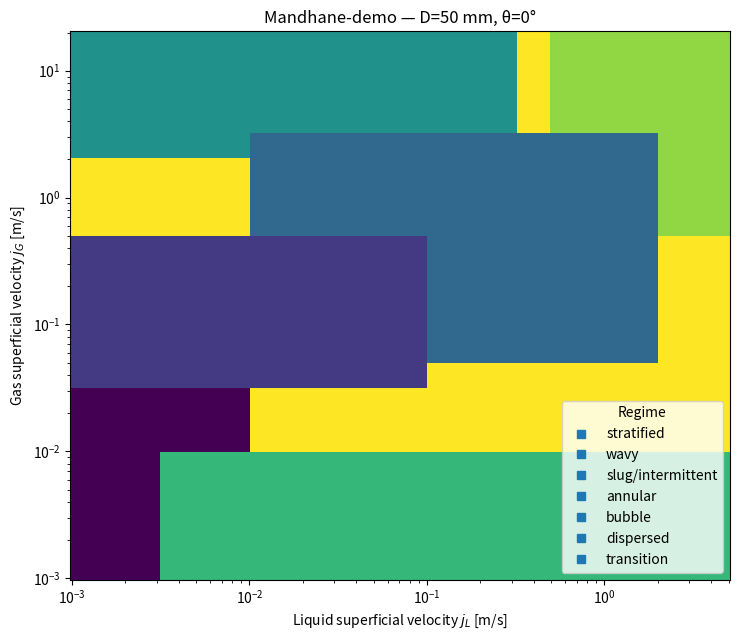

Write Python code to recreate this figure.
import numpy as np
import matplotlib.pyplot as plt
from dataclasses import dataclass
from typing import Tuple


# ----------------------------
# Inputs & dataclass
# ----------------------------
@dataclass
class Pipe:
    D: float        # pipe ID [m]
    theta: float    # inclination [rad] (0 = horizontal, +upflow)
    eps: float = 0  # roughness [m] (optional)


@dataclass
class Fluids:
    rho_l: float    # liquid density [kg/m3]
    mu_l: float     # liquid viscosity [Pa·s]
    rho_g: float    # gas density [kg/m3]
    mu_g: float     # gas viscosity [Pa·s]
    sigma: float    # surface tension [N/m]


# ----------------------------
# Utilities (dimensionless)
# ----------------------------
g = 9.80665


def Re(rho, v, D, mu):
    return rho * v * D / mu


def Fr(v, D):
    return v / np.sqrt(g * D)


def We(rho, v, D, sigma):
    return rho * v**2 * D / sigma


# ----------------------------
# Strategy-style classifier interface
# ----------------------------
class FlowRegimeModel:
    name = "base"
    def classify(self, jl: float, jg: float, pipe: Pipe, fluids: Fluids) -> str:
        raise NotImplementedError


# ----------------------------
# 2.1 Mandhane-like demo classifier (educational)
# NOTE: This is a *rough* pedagogical approximation to reproduce a map feel.
# For serious work, replace with actual Mandhane curves or a mechanistic model.
# ----------------------------
class MandhaneDemo(FlowRegimeModel):
    name = "Mandhane-demo"

    def classify(self, jl: float, jg: float, pipe: Pipe, fluids: Fluids) -> str:
        # Use simple heuristics in (jl, jg):
        # (Log-logic inspired regions; tune thresholds to literature if you want closer match)
        jl_log = np.log10(max(jl, 1e-6))
        jg_log = np.log10(max(jg, 1e-6))

        # Very low gas, modest liquid -> bubble/stratified
        if jg_log < -2.0 and jl_log > -2.5:
            return "bubble"

        # Low gas & low liquid -> stratified smooth
        if jg_log < -1.5 and jl_log < -2.0:
            return "stratified"

        # Moderate gas with low liquid -> wavy/stratified-wavy
        if -1.5 <= jg_log <= -0.3 and jl_log < -1.0:
            return "wavy"

        # Mid gas & mid liquid -> intermittent/slug
        if -1.3 <= jg_log <= 0.5 and -2.0 <= jl_log <= 0.3:
            return "slug/intermittent"

        # High gas, low liquid -> annular/mist
        if jg_log > 0.3 and jl_log < -0.5:
            return "annular"

        # High both -> dispersed (frothy) or churn-ish
        if jg_log > -0.3 and jl_log > -0.3:
            return "dispersed"

        # Fallback
        return "transition"


# ----------------------------
# 2.2 Taitel–Dukler placeholder (fill with real criteria)
# ----------------------------
class TaitelDukler(FlowRegimeModel):
    name = "Taitel–Dukler-1976"

    def classify(self, jl: float, jg: float, pipe: Pipe, fluids: Fluids) -> str:
        D, th = pipe.D, pipe.theta
        rho_l, mu_l = fluids.rho_l, fluids.mu_l
        rho_g, mu_g, sigma = fluids.rho_g, fluids.mu_g, fluids.sigma

        # Example: compute superficial Re, Fr, We
        Re_l = Re(rho_l, jl, D, mu_l)
        Re_g = Re(rho_g, jg, D, mu_g)
        Fr_l = Fr(jl, D)
        Fr_g = Fr(jg, D)
        We_l = We(rho_l, jl, D, sigma)
        We_g = We(rho_g, jg, D, sigma)

        # TODO: implement KH onset for stratified->intermittent,
        # flooding/envelopes for annular, dispersed/bubble boundaries, and inclination corrections.
        # Return one of your regimes based on those criteria.
        # For now, just route to a simple proxy:
        return MandhaneDemo().classify(jl, jg, pipe, fluids)


# ----------------------------
# 2.3 Beggs & Brill placeholder (fill with real criteria)
# ----------------------------
class BeggsBrill(FlowRegimeModel):
    name = "Beggs-Brill-1973"

    def classify(self, jl: float, jg: float, pipe: Pipe, fluids: Fluids) -> str:
        # TODO:
        # 1) Compute mixture properties & inclination correction.
        # 2) Evaluate the velocity numbers used by Beggs & Brill
        # 3) Classify into segregated / intermittent / distributed (or transition).
        return MandhaneDemo().classify(jl, jg, pipe, fluids)


# ----------------------------
# 3) Map builder
# ----------------------------
def build_map(model: FlowRegimeModel,
              pipe: Pipe,
              fluids: Fluids,
              jl_range: Tuple[float, float]=(1e-3, 5.0),
              jg_range: Tuple[float, float]=(1e-3, 20.0),
              n: int=250):

    jl_vals = np.logspace(np.log10(jl_range[0]), np.log10(jl_range[1]), n)
    jg_vals = np.logspace(np.log10(jg_range[0]), np.log10(jg_range[1]), n)

    JL, JG = np.meshgrid(jl_vals, jg_vals)
    regimes = np.empty(JL.shape, dtype=object)

    # Classify each grid point
    for i in range(JL.shape[0]):
        for j in range(JL.shape[1]):
            regimes[i,j] = model.classify(JL[i,j], JG[i,j], pipe, fluids)

    return jl_vals, jg_vals, regimes


# ----------------------------
# 4) Plot
# ----------------------------
def plot_map(jl_vals, jg_vals, regimes, title="Flow Pattern Map"):
    # Assign a color per regime
    palette = {
        "stratified":       0,
        "wavy":             1,
        "slug/intermittent":2,
        "annular":          3,
        "bubble":           4,
        "dispersed":        5,
        "transition":       6
    }
    Z = np.vectorize(lambda r: palette.get(r, 6))(regimes)

    plt.figure(figsize=(7.5, 6.5))
    plt.pcolormesh(jl_vals, jg_vals, Z, shading='nearest')
    plt.xscale('log'); plt.yscale('log')
    plt.xlabel(r"Liquid superficial velocity $j_L$ [m/s]")
    plt.ylabel(r"Gas superficial velocity $j_G$ [m/s]")
    plt.title(title)

    # Legend
    inv_palette = {v:k for k,v in palette.items()}
    patches = [plt.Line2D([0],[0], marker='s', linestyle='', label=inv_palette[i]) for i in sorted(inv_palette)]
    plt.legend(handles=patches, title="Regime", loc="lower right", frameon=True)
    plt.tight_layout()
    plt.show()


# ----------------------------
# 5) Example run
# ----------------------------
if __name__ == "__main__":
    pipe = Pipe(D=0.05, theta=0.0)  # 2-inch horizontal
    fluids = Fluids(
        rho_l=998.0,  mu_l=1.0e-3,   # water @ ~20°C
        rho_g=1.2,    mu_g=1.8e-5,   # air
        sigma=0.072
    )

    model = MandhaneDemo()          # swap to TaitelDukler() or BeggsBrill() once implemented
    jl, jg, R = build_map(model, pipe, fluids,
                          jl_range=(1e-3, 5.0),
                          jg_range=(1e-3, 20.0),
                          n=220)
    plot_map(jl, jg, R, title=f"{model.name} — D={pipe.D*1000:.0f} mm, θ={np.degrees(pipe.theta):.0f}°")
